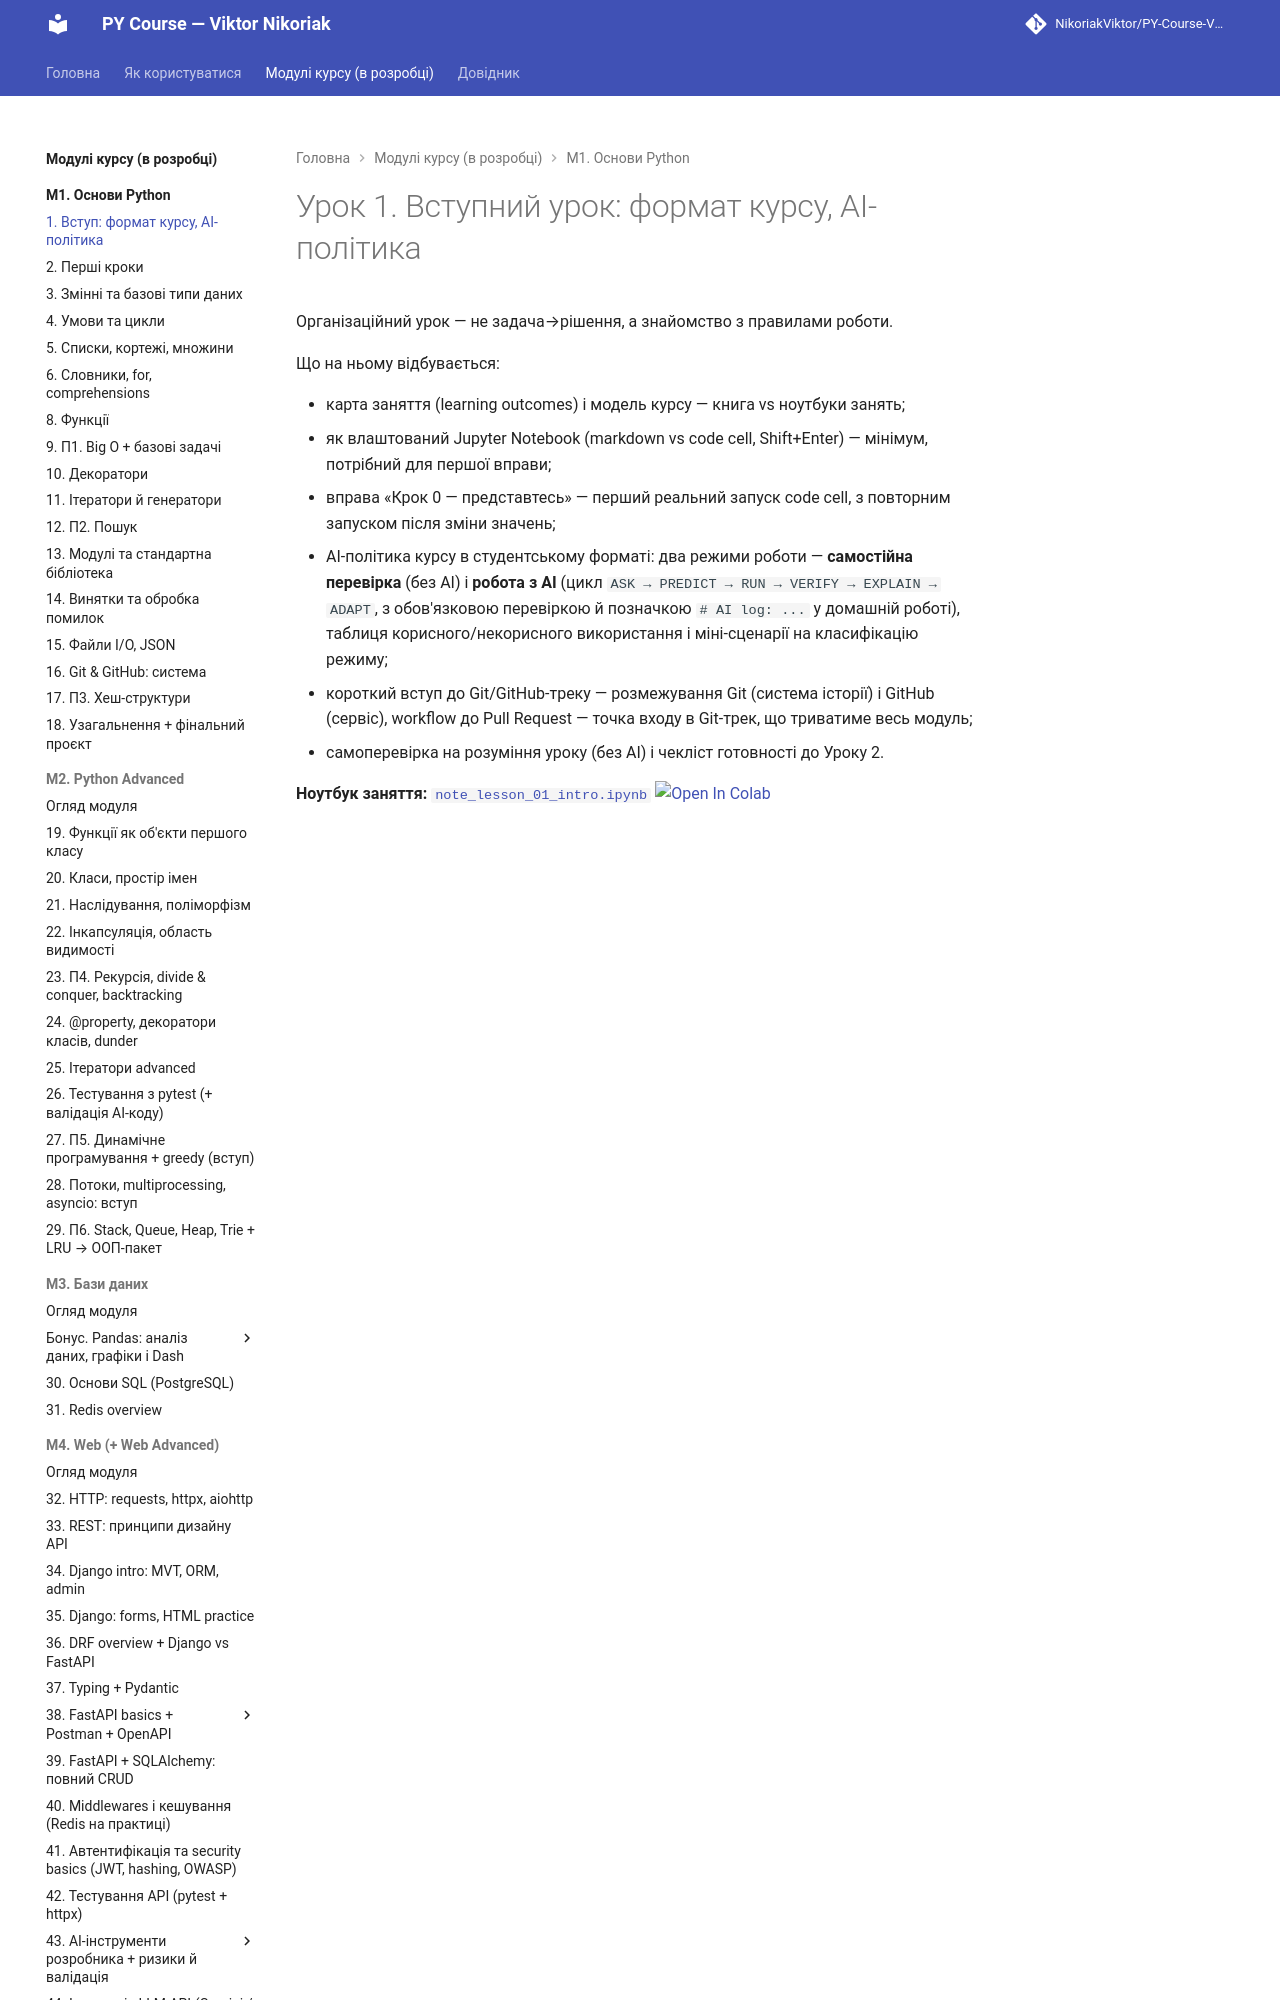

repository: OleksandrStohnii/PY-Course-Victor-Nikoriak-22-09-2026 · page: modules/m1/lesson_01/index.html · generator: mkdocs

# Урок 1. Вступний урок: формат курсу, AI-політика

Організаційний урок — не задача→рішення, а знайомство з правилами роботи.

Що на ньому відбувається:

- карта заняття (learning outcomes) і модель курсу — книга vs ноутбуки занять;
- як влаштований Jupyter Notebook (markdown vs code cell, Shift+Enter) — мінімум, потрібний для першої вправи;
- вправа «Крок 0 — представтесь» — перший реальний запуск code cell, з повторним запуском після зміни значень;
- AI-політика курсу в студентському форматі: два режими роботи — **самостійна перевірка** (без AI) і **робота з AI** (цикл `ASK → PREDICT → RUN → VERIFY → EXPLAIN → ADAPT`, з обов'язковою перевіркою й позначкою `# AI log: ...` у домашній роботі), таблиця корисного/некорисного використання і міні-сценарії на класифікацію режиму;
- короткий вступ до Git/GitHub-треку — розмежування Git (система історії) і GitHub (сервіс), workflow до Pull Request — точка входу в Git-трек, що триватиме весь модуль;
- самоперевірка на розуміння уроку (без AI) і чекліст готовності до Уроку 2.
